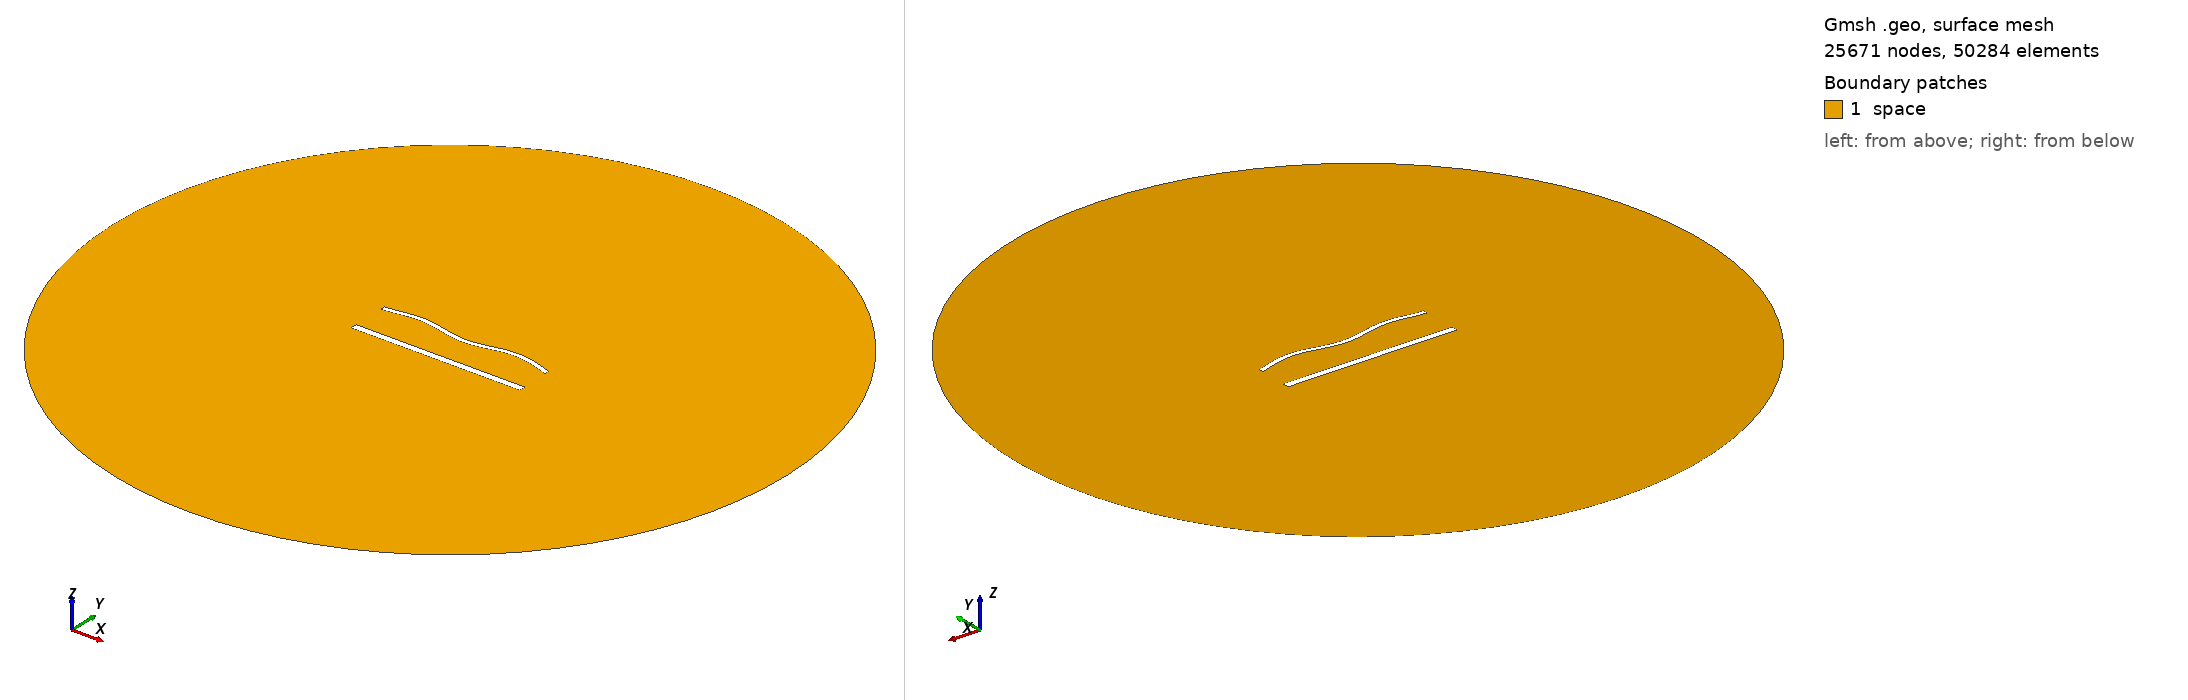

Gmsh geometry script, surface-meshed: 25671 nodes, 50284 surface elements. Boundary patches (legend numbers): 1 space. Left view from above one corner, right view from below the opposite corner. Legend entries are the model's physical surfaces. The drawing asked Gmsh for element sizes between 1% and 20% of the model's largest extent; the script's own settings can give other sizes.

=== 1743.geo (drawn) ===
//---------------------------------------
// Geometry kernel
//---------------------------------------

SetFactory("OpenCASCADE");



//---------------------------------------
// Parameters of the geometry
//---------------------------------------

// Overetch of the upper plate
overetch = 0.5;

// Distance between the plates
distance = 22.5;

// Discretization over the x axis (for the deformation)
nx = 50; 

// Length of the plate
L = 100 - overetch; 

// Number of modes
n = 4; 

// 1st mode coefficient
coeff(1) = 0.0;
beta(1) = 0.596864 * 3.1415926535 / L;

// 2nd mode coefficient
coeff(2) = 0.0;
beta(2) = 1.49418 * 3.1415926535 / L;

// 3rd mode coefficient
coeff(3) = 0.0;
beta(3) = 2.50025 * 3.1415926535 / L;

// 4th mode coefficient
coeff(4) = 1.5;
beta(4) = 3.49999 * 3.1415926535 / L;



//---------------------------------------
// Upper plate (deformed rectangle)
//---------------------------------------

// Coordiantes of the upper plate
xmin = -50;
xmax = 50 - overetch;

// Height of the upper plate
yheight = 4 - 2 * overetch;

// Indexes of the points
UpperID[] = {};
LowerID[] = {};
LeftID[] = {};
RightID[] = {};

// Point index
p = 1;

// Horizontal edges
For i In {1:nx}
    x = xmin + (i-1)*(xmax - xmin)/(nx-1);

    y_bottom = distance / 2 + overetch;
    For j In {1:n}
        C = (Cosh(beta(j)*L) + Cos(beta(j)*L)) / (Sinh(beta(j)*L) + Sin(beta(j)*L));
        y_bottom  = y_bottom + coeff(j) * (Cosh(beta(j)*(x+50)) - Cos(beta(j)*(x+50)) - C * (Sinh(beta(j)*(x+50)) - Sin(beta(j)*(x+50))));
    EndFor

    y_top = y_bottom + yheight;

    Point(p) = {x, y_top, 0, 1.0};
    UpperID[i] = p;
    p = p + 1;

    Point(p) = {x, y_bottom, 0, 1.0};
    LowerID[i] = p;
    p = p + 1;
EndFor

// Create point lists
UpperPts[] = {}; LowerPts[] = {};
For i In {1:nx}
  UpperPts[] += {UpperID[i]};
  LowerPts[] += {LowerID[i]};
EndFor

// Build splines
Spline(1) = {UpperPts[]};
Spline(2) = {LowerPts[]};
Line(3) = {LowerPts[nx-1], UpperPts[nx-1]};
Line(4) = {LowerPts[0], UpperPts[0]};

// Build the plane surface
Curve Loop(1) = {2, 3, -1, -4};
Plane Surface(1) = {1};



//---------------------------------------
// Lower plate (rectangle)
//---------------------------------------

// Vertices
Point(1001) = {-50, -distance/2, 0, 1.0};
Point(1002) = { 50, -distance/2, 0, 1.0};
Point(1003) = { 50,  -distance/2 + 4, 0, 1.0};
Point(1004) = {-50,  -distance/2 + 4, 0, 1.0};

// Edges
Line(5) = {1001, 1002};
Line(6) = {1002, 1003};
Line(7) = {1003, 1004};
Line(8) = {1004, 1001};

// Plane surface
Line Loop(2) = {5, 6, 7, 8};
Plane Surface(2) = {2}; 



//---------------------------------------
// Outer (fictious) boundary
//---------------------------------------

// Points
Point(1005) = {0, 0, 0};       // Center
Point(1006) = {200, 0, 0};     // Start point
Point(1007) = {0, 200, 0};     // 90 degrees
Point(1008) = {-200, 0, 0};    // 180 degrees
Point(1009) = {0, -200, 0};    // 270 degrees

// Circle arcs (each needs start, center, end)
Circle(9) = {1006, 1005, 1007};
Circle(10) = {1007, 1005, 1008};
Circle(11) = {1008, 1005, 1009};
Circle(12) = {1009, 1005, 1006};

// Plane surface for the entire domain
Curve Loop(3) = {9, 10, 11, 12};
Surface(3) = {3};

// Subtract the plates from the whole domain to obtain the actual domain where we want to solve the equations
BooleanDifference{ Surface{3}; Delete; }{ Surface{1}; Surface{2}; Delete; }




//---------------------------------------
// Transfinite Lines/Curves
//---------------------------------------

// Set the number of points on the boundaries
r = 6;
d = 0.15;

// Plates
Transfinite Curve {1} = 50*r/4 Using Progression 1;
Transfinite Line {2} = 50*r Using Progression 1;
Transfinite Curve {3, 4} = 2*r Using Progression 1+d;
Transfinite Line {5} = 50*r/4 Using Progression 1;
Transfinite Line {7} = 50*r Using Progression 1;
Transfinite Line {6} = 2*r Using Progression 1-d;
Transfinite Line {8} = 2*r Using Progression 1+d;

// Outer boundary
Transfinite Line {9, 10, 11, 12} = 20 Using Progression 1;



//---------------------------------------
// Physical groups
//---------------------------------------                

// Physical curves (boundaries)
Physical Line("force_segment", 10) = {2};
Physical Line("upper_plate", 11) = {1, 3, 4};
Physical Line("lower_plate", 12) = {5, 6, 7, 8};
Physical Line("boundary", 20) = {9, 10, 11, 12};

// Physical Surfaces
Physical Surface("space", 30) = {3};



//---------------------------------------
// 6. Generate the Mesh
//---------------------------------------

// 2D mesh generation
Mesh 2;
